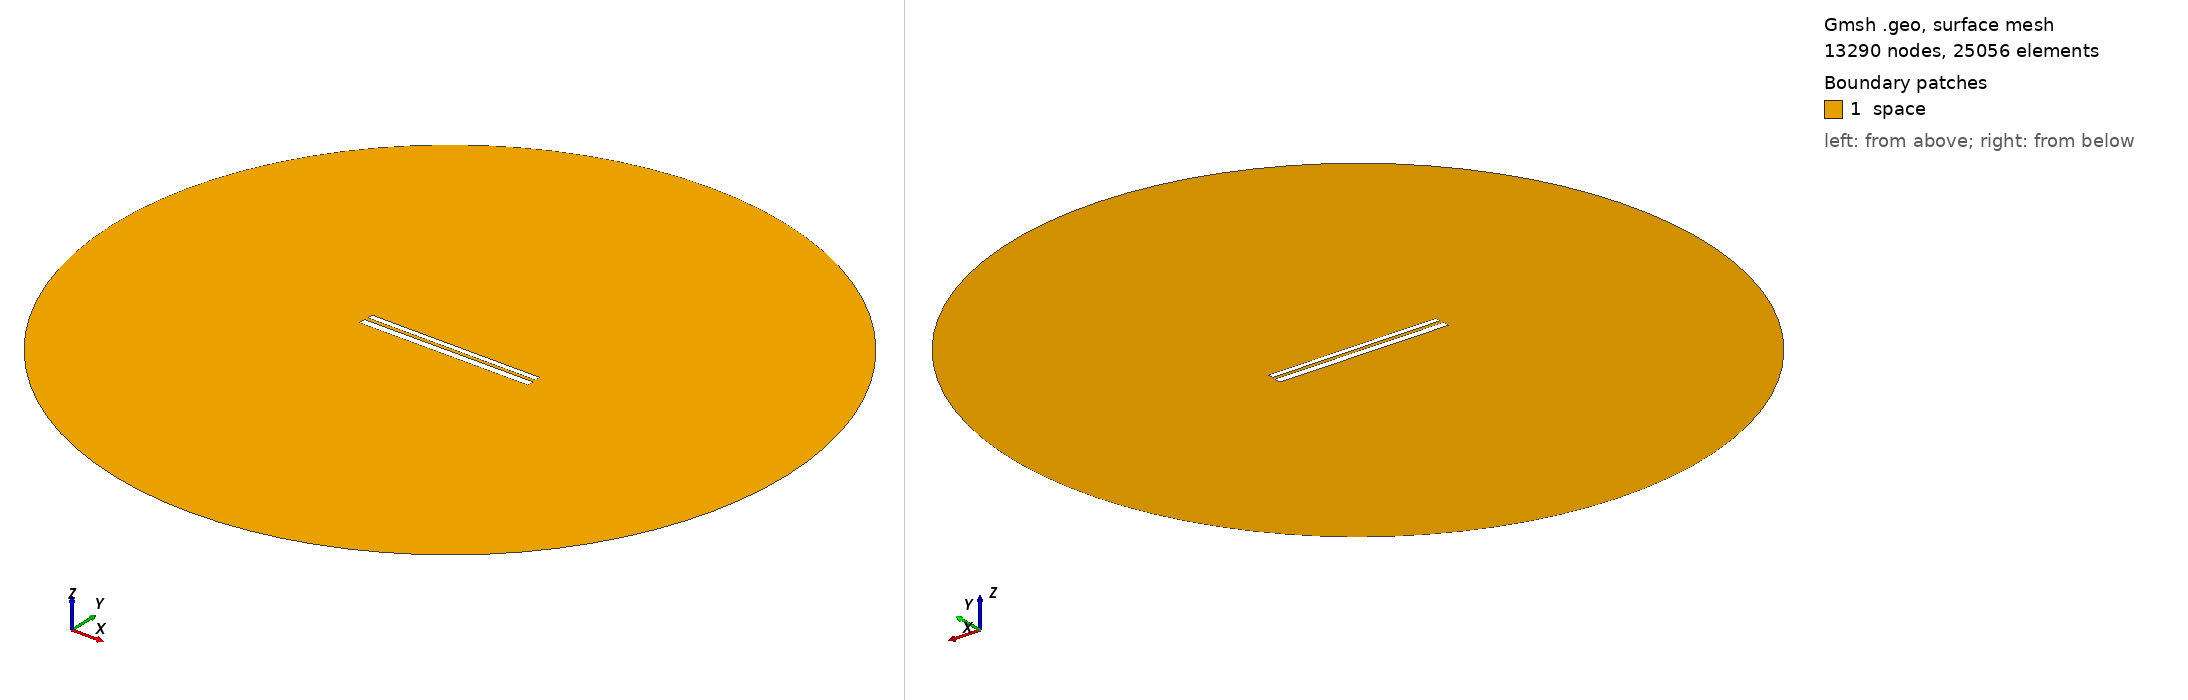

Gmsh geometry script, surface-meshed: 13290 nodes, 25056 surface elements. Boundary patches (legend numbers): 1 space. Left view from above one corner, right view from below the opposite corner. Legend entries are the model's physical surfaces. The drawing asked Gmsh for element sizes between 1% and 20% of the model's largest extent; the script's own settings can give other sizes.

=== 436.geo (drawn) ===
// Set the geometry kernel
SetFactory("OpenCASCADE");

//---------------------------------------
// Rectangles
//---------------------------------------

// Rectangle 1 (top)
Point(1) = {-49.67777777777778, 1.238888888888889, 0, 1.0};
Point(2) = {49.67777777777778, 1.238888888888889, 0, 1.0};
Point(3) = {49.67777777777778, 4.594444444444445, 0, 1.0};
Point(4) = {-49.67777777777778, 4.594444444444445, 0, 1.0};

Line(1) = {1, 2};
Line(2) = {2, 3};
Line(3) = {3, 4};
Line(4) = {4, 1};

Line Loop(1) = {1, 2, 3, 4};
Plane Surface(1) = {1};

Rotate { {0, 0, 1}, {0,  0.9166666666666666,  0}, -0.002 } {
  Surface{1};
}

// Rectangle 2 (bottom)
Point(5) = {-50,-0.9166666666666666, 0, 1.0};
Point(6) = { 50,-0.9166666666666666, 0, 1.0};
Point(7) = { 50,-4.916666666666667, 0, 1.0};
Point(8) = {-50,-4.916666666666667, 0, 1.0};

Line(5) = {5, 6};
Line(6) = {6, 7};
Line(7) = {7, 8};
Line(8) = {8, 5};

Line Loop(2) = {5, 6, 7, 8};
Plane Surface(2) = {2}; 


//---------------------------------------
// Circle
//---------------------------------------

// Define points
Point(9) = {0, 0, 0};        // Center
Point(10) = {200, 0, 0};     // Start point
Point(11) = {0, 200, 0};     // 90 degrees
Point(12) = {-200, 0, 0};    // 180 degrees
Point(13) = {0, -200, 0};    // 270 degrees

// Define circle arcs (each needs start, center, end)
Circle(9) = {10, 9, 11};
Circle(10) = {11, 9, 12};
Circle(11) = {12, 9, 13};
Circle(12) = {13, 9, 10};

// Define curve loop and surface if needed
Curve Loop(3) = {9, 10, 11, 12};
Surface(3) = {3};

// Subtract Rectangles from Circle
BooleanDifference{ Surface{3}; Delete; }{ Surface{1}; Surface{2}; Delete; }

//---------------------------------------
// Transfinite Lines and Surface
//---------------------------------------
r = 7;
Transfinite Line {1, 3} = 50*r Using Progression 1;
Transfinite Line {2, 4} = 2*r Using Progression 1;
Transfinite Line {5, 7} = 50*r Using Progression 1;
Transfinite Line {6, 8} = 2*r Using Progression 1;
Transfinite Line {9, 10, 11, 12} = 20 Using Progression 1;

//---------------------------------------
// Define Physical Groups
//---------------------------------------                

//--- Physical Curves
// Physical groups for boundaries
Physical Line("force_segment", 10) = {1};
Physical Line("upper_plate", 11) = {2, 3, 4};
Physical Line("lower_plate", 12) = {5, 6, 7, 8};
Physical Line("boundary", 20) = {9, 10, 11, 12};

//--- Physical Surfaces
Physical Surface("space", 30) = {3};

//---------------------------------------
// 6. Generate the Mesh
//---------------------------------------
Mesh 2;  // 2D mesh generation
